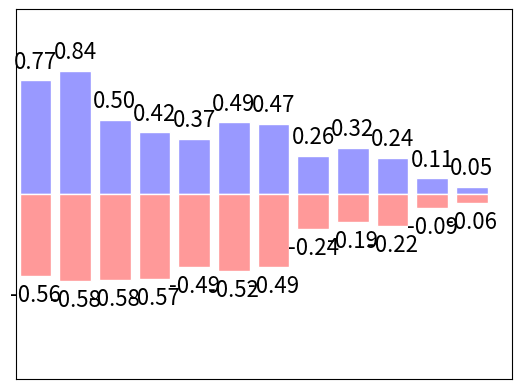

Here is the Python script that generated this plot:
# Bar 柱状图

import matplotlib.pyplot as plt
import numpy as np

n = 12
X = np.arange(n)
Y1 = (1-X/float(n))*np.random.uniform(0.5,1.0,n)
Y2 = (1-X/float(n))*np.random.uniform(0.5,1.0,n)

plt.bar(X,+Y1,facecolor='#9999ff',edgecolor='white') # +表示向上,facecolor是填充颜色
plt.bar(X,-Y2,facecolor='#ff9999',edgecolor='white') # -表示向下

# 加标注
for x,y in zip(X,Y1): # 要zip起来才会每次循环输出两个值
    # ha: horizonal alignment
    plt.text(x,y+0.05,'%.2f' % y, fontdict={'size':16,'color':'k'}, ha='center', va='bottom') # ha表示横向对齐方式，va表示纵向对齐方式

for x,y in zip(X,Y2):
    # ha: horizonal alignment
    plt.text(x,-y-0.05,'-%.2f' % y, fontdict={'size':16,'color':'k'}, ha='center', va='top')

plt.xlim(-.5,n)
plt.xticks(())
plt.ylim(-1.25,1.25)
plt.yticks(())

plt.show()
